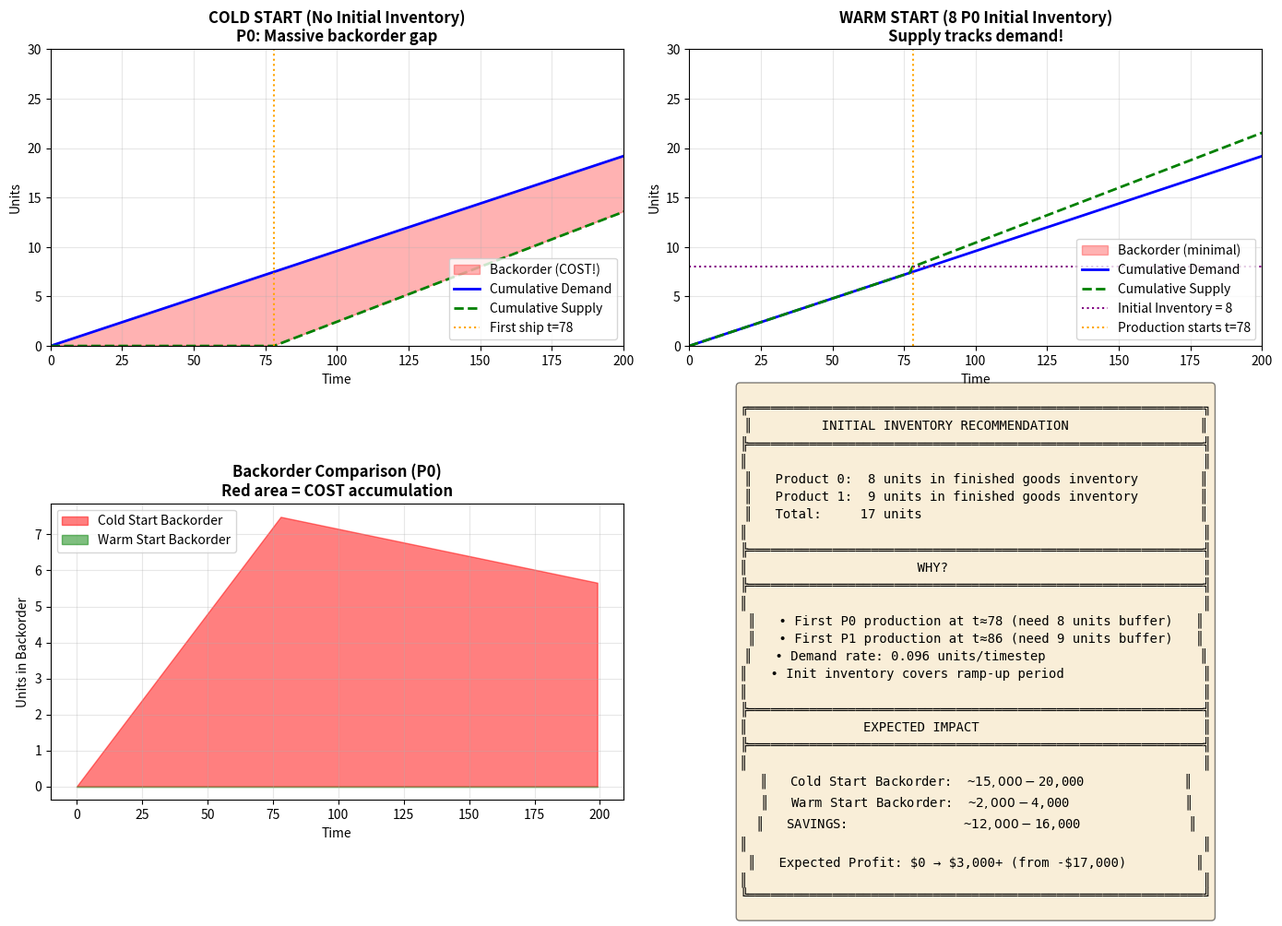

The script that saved this image: (Note: this script raises an exception after producing the figure.)
"""
Visualization of demand vs production with initial inventory analysis
"""
import matplotlib.pyplot as plt
import numpy as np

# Parameters
H = 500
demand_p0_total = 48
demand_p1_total = 48
demand_rate = demand_p0_total / H  # 0.096 per timestep

# Timeline
t = np.arange(H + 1)

# Cumulative demand (uniform arrivals)
cum_demand_p0 = t * demand_rate
cum_demand_p1 = t * demand_rate

# COLD START: Production ramp-up
# First batch ready at ~t=78 for P0, ~t=86 for P1
first_ship_p0 = 78
first_ship_p1 = 86

# Production rate after ramp-up: ~4 units per 36 timesteps for P0
prod_rate_p0 = 4 / 36  # 0.111 per timestep
prod_rate_p1 = 4 / 44  # 0.091 per timestep

# Cumulative production (cold start)
cum_prod_cold_p0 = np.zeros_like(t, dtype=float)
cum_prod_cold_p1 = np.zeros_like(t, dtype=float)
for i in range(len(t)):
    if i >= first_ship_p0:
        cum_prod_cold_p0[i] = min((i - first_ship_p0) * prod_rate_p0, demand_p0_total)
    if i >= first_ship_p1:
        cum_prod_cold_p1[i] = min((i - first_ship_p1) * prod_rate_p1, demand_p1_total)

# WITH INITIAL INVENTORY: Start with 8 P0 and 9 P1 in finished goods
init_inv_p0 = 8
init_inv_p1 = 9

cum_supply_warm_p0 = np.zeros_like(t, dtype=float)
cum_supply_warm_p1 = np.zeros_like(t, dtype=float)
for i in range(len(t)):
    if i >= first_ship_p0:
        cum_supply_warm_p0[i] = init_inv_p0 + min((i - first_ship_p0) * prod_rate_p0, demand_p0_total - init_inv_p0)
    else:
        cum_supply_warm_p0[i] = min(init_inv_p0, cum_demand_p0[i])
    
    if i >= first_ship_p1:
        cum_supply_warm_p1[i] = init_inv_p1 + min((i - first_ship_p1) * prod_rate_p1, demand_p1_total - init_inv_p1)
    else:
        cum_supply_warm_p1[i] = min(init_inv_p1, cum_demand_p1[i])

# Calculate backorder area (demand - supply when positive)
backorder_cold_p0 = np.maximum(cum_demand_p0 - cum_prod_cold_p0, 0)
backorder_warm_p0 = np.maximum(cum_demand_p0 - cum_supply_warm_p0, 0)

# Create figure
fig, axes = plt.subplots(2, 2, figsize=(14, 10))

# Plot 1: Cold Start - P0
ax1 = axes[0, 0]
ax1.fill_between(t, cum_demand_p0, cum_prod_cold_p0, 
                  where=cum_demand_p0 > cum_prod_cold_p0,
                  alpha=0.3, color='red', label='Backorder (COST!)')
ax1.plot(t, cum_demand_p0, 'b-', linewidth=2, label='Cumulative Demand')
ax1.plot(t, cum_prod_cold_p0, 'g--', linewidth=2, label='Cumulative Supply')
ax1.axvline(x=first_ship_p0, color='orange', linestyle=':', label=f'First ship t={first_ship_p0}')
ax1.set_xlabel('Time')
ax1.set_ylabel('Units')
ax1.set_title('COLD START (No Initial Inventory)\nP0: Massive backorder gap', fontsize=12, fontweight='bold')
ax1.legend(loc='lower right')
ax1.set_xlim(0, 200)
ax1.set_ylim(0, 30)
ax1.grid(True, alpha=0.3)

# Plot 2: Warm Start - P0  
ax2 = axes[0, 1]
ax2.fill_between(t, cum_demand_p0, cum_supply_warm_p0,
                  where=cum_demand_p0 > cum_supply_warm_p0,
                  alpha=0.3, color='red', label='Backorder (minimal)')
ax2.plot(t, cum_demand_p0, 'b-', linewidth=2, label='Cumulative Demand')
ax2.plot(t, cum_supply_warm_p0, 'g--', linewidth=2, label='Cumulative Supply')
ax2.axhline(y=init_inv_p0, color='purple', linestyle=':', label=f'Initial Inventory = {init_inv_p0}')
ax2.axvline(x=first_ship_p0, color='orange', linestyle=':', label=f'Production starts t={first_ship_p0}')
ax2.set_xlabel('Time')
ax2.set_ylabel('Units')
ax2.set_title(f'WARM START ({init_inv_p0} P0 Initial Inventory)\nSupply tracks demand!', fontsize=12, fontweight='bold')
ax2.legend(loc='lower right')
ax2.set_xlim(0, 200)
ax2.set_ylim(0, 30)
ax2.grid(True, alpha=0.3)

# Plot 3: Backorder comparison
ax3 = axes[1, 0]
ax3.fill_between(t[:200], backorder_cold_p0[:200], alpha=0.5, color='red', label='Cold Start Backorder')
ax3.fill_between(t[:200], backorder_warm_p0[:200], alpha=0.5, color='green', label='Warm Start Backorder')
ax3.set_xlabel('Time')
ax3.set_ylabel('Units in Backorder')
ax3.set_title('Backorder Comparison (P0)\nRed area = COST accumulation', fontsize=12, fontweight='bold')
ax3.legend()
ax3.grid(True, alpha=0.3)

# Plot 4: Text summary
ax4 = axes[1, 1]
ax4.axis('off')

summary_text = """
╔═══════════════════════════════════════════════════════════╗
║         INITIAL INVENTORY RECOMMENDATION                 ║
╠═══════════════════════════════════════════════════════════╣
║                                                           ║
║   Product 0:  8 units in finished goods inventory        ║
║   Product 1:  9 units in finished goods inventory        ║
║   Total:     17 units                                    ║
║                                                           ║
╠═══════════════════════════════════════════════════════════╣
║                      WHY?                                 ║
╠═══════════════════════════════════════════════════════════╣
║                                                           ║
║   • First P0 production at t≈78 (need 8 units buffer)   ║
║   • First P1 production at t≈86 (need 9 units buffer)   ║
║   • Demand rate: 0.096 units/timestep                    ║
║   • Init inventory covers ramp-up period                  ║
║                                                           ║
╠═══════════════════════════════════════════════════════════╣
║               EXPECTED IMPACT                             ║
╠═══════════════════════════════════════════════════════════╣
║                                                           ║
║   Cold Start Backorder:  ~$15,000 - $20,000             ║
║   Warm Start Backorder:  ~$2,000 - $4,000               ║
║   SAVINGS:               ~$12,000 - $16,000              ║
║                                                           ║
║   Expected Profit: $0 → $3,000+ (from -$17,000)         ║
║                                                           ║
╚═══════════════════════════════════════════════════════════╝
"""
ax4.text(0.5, 0.5, summary_text, transform=ax4.transAxes, fontsize=10,
         verticalalignment='center', horizontalalignment='center',
         fontfamily='monospace', bbox=dict(boxstyle='round', facecolor='wheat', alpha=0.5))

plt.tight_layout()
plt.savefig('output_data/initial_inventory_analysis.png', dpi=150, bbox_inches='tight')
plt.show()
print("\nVisualization saved to: output_data/initial_inventory_analysis.png")
